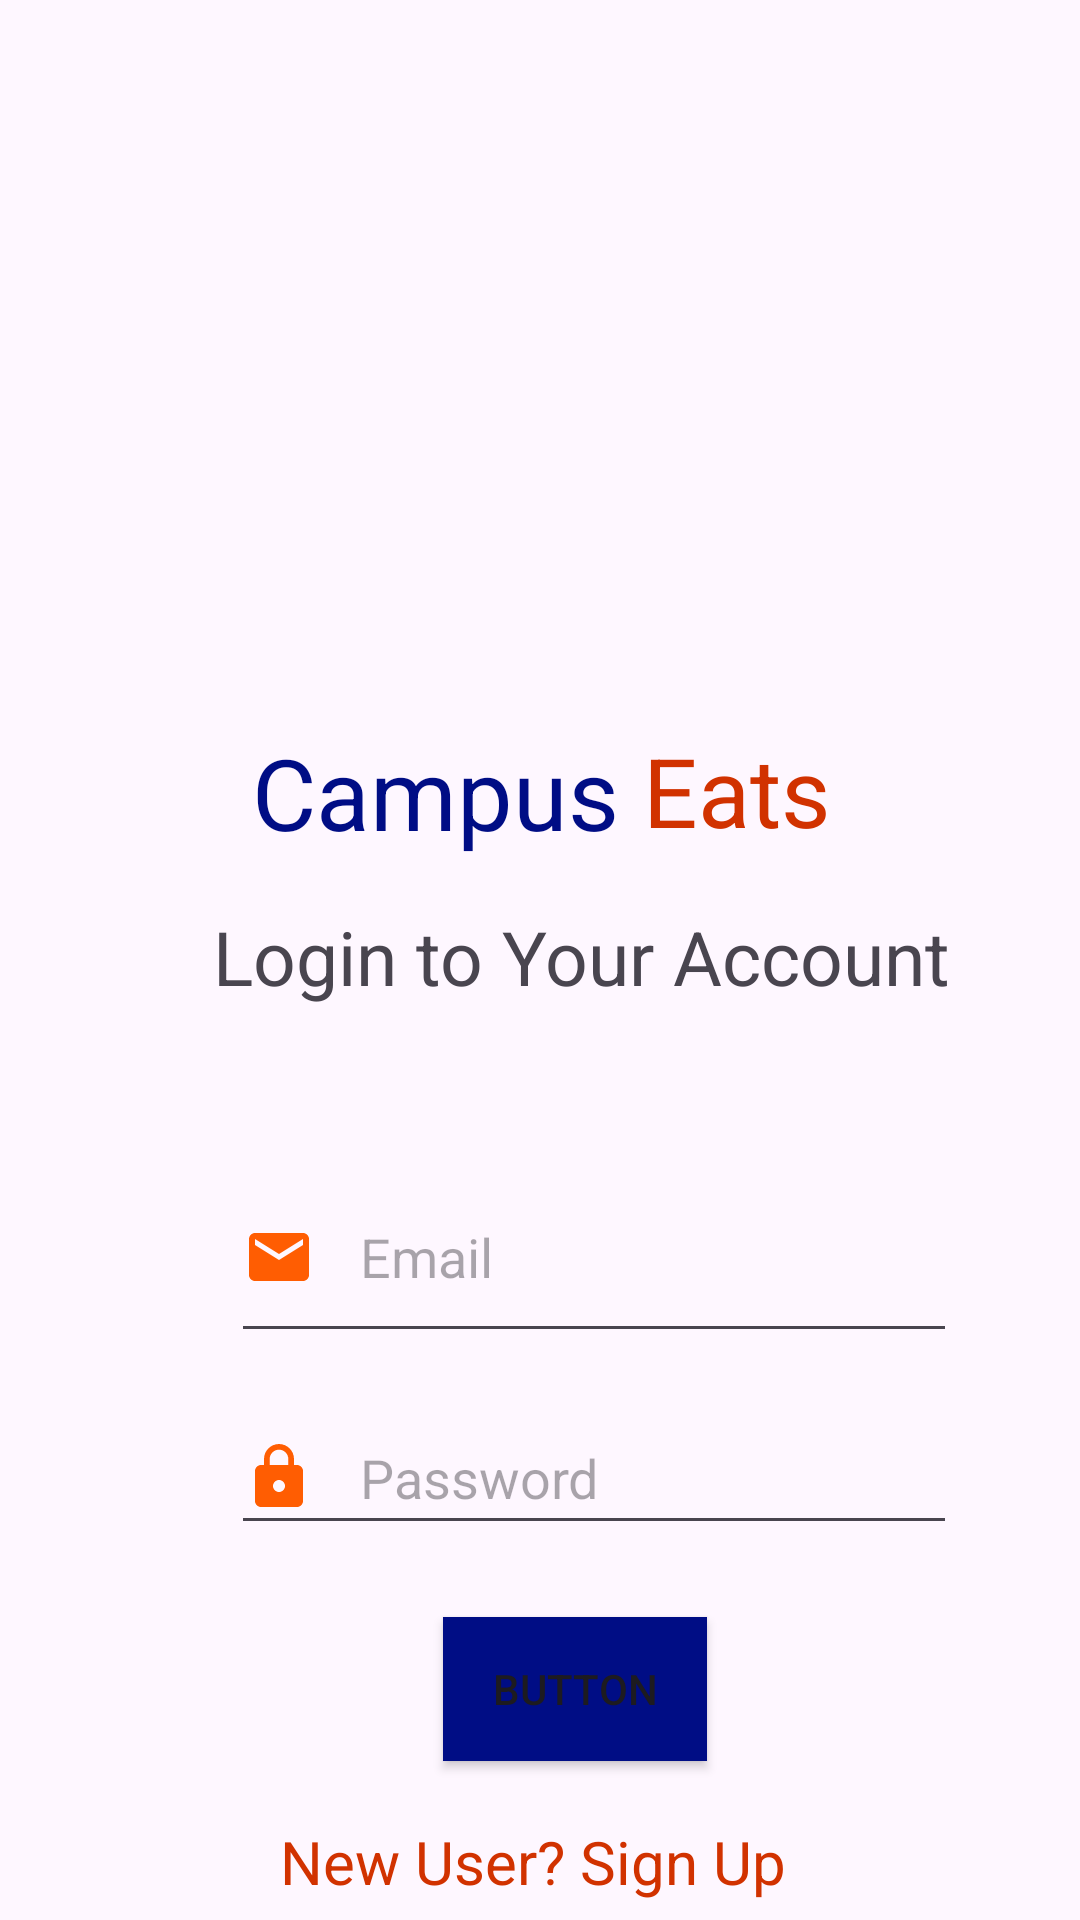

This screen was rendered from an Android layout file. Write that file and the resources it references.
<!-- AndroidManifest.xml: application theme Theme.Campus_Eats -->
<!-- res/layout/login_activity.xml -->
<?xml version="1.0" encoding="utf-8"?>
<androidx.constraintlayout.widget.ConstraintLayout xmlns:android="http://schemas.android.com/apk/res/android"
    xmlns:app="http://schemas.android.com/apk/res-auto"
    xmlns:tools="http://schemas.android.com/tools"
    android:layout_width="match_parent"
    android:layout_height="match_parent">

    <EditText
        android:id="@+id/editEmail"
        android:layout_width="242dp"
        android:layout_height="67dp"
        android:layout_marginTop="36dp"
        android:autofillHints=""
        android:drawableLeft="@drawable/email"
        android:drawablePadding="15dp"
        android:ems="10"
        android:hint="@string/email"
        android:inputType="textEmailAddress"
        app:layout_constraintEnd_toEndOf="@+id/textView4"
        app:layout_constraintHorizontal_bias="0.507"
        app:layout_constraintStart_toStartOf="@+id/textView4"
        app:layout_constraintTop_toBottomOf="@+id/textView4"
        tools:ignore="LabelFor" />

    <ImageView
        android:id="@+id/imageView"
        android:layout_width="152dp"
        android:layout_height="190dp"
        android:layout_marginTop="44dp"
        app:layout_constraintEnd_toEndOf="parent"
        app:layout_constraintHorizontal_bias="0.498"
        app:layout_constraintStart_toStartOf="parent"
        app:layout_constraintTop_toTopOf="parent"
        app:srcCompat="@drawable/virginia_state_trojans_logo"
        android:contentDescription="@string/trojan_logo" />

    <TextView
        android:id="@+id/appTitle"
        android:layout_width="wrap_content"
        android:layout_height="wrap_content"
        android:layout_marginStart="84dp"
        android:layout_marginTop="8dp"
        android:text="@string/campus"
        android:textColor="@color/blue"
        android:textSize="33sp"

        app:layout_constraintStart_toStartOf="parent"
        app:layout_constraintTop_toBottomOf="@+id/imageView" />

    <TextView
        android:id="@+id/appTitle2"
        android:layout_width="wrap_content"
        android:layout_height="wrap_content"
        android:layout_marginStart="8dp"
        android:layout_marginTop="8dp"
        android:text="@string/eats"
        android:textColor="@color/orange"
        android:textSize="32sp"
        app:layout_constraintStart_toEndOf="@+id/appTitle"
        app:layout_constraintTop_toBottomOf="@+id/imageView" />

    <TextView
        android:id="@+id/textView4"
        android:layout_width="254dp"
        android:layout_height="46dp"
        android:layout_marginTop="16dp"
        android:text="@string/login_to_your_account"
        android:textSize="25sp"
        app:layout_constraintEnd_toEndOf="@+id/appTitle2"
        app:layout_constraintHorizontal_bias="0.216"
        app:layout_constraintStart_toStartOf="@+id/appTitle"
        app:layout_constraintTop_toBottomOf="@+id/appTitle" />

    <EditText
        android:id="@+id/editTextPassword"
        android:layout_width="242dp"
        android:layout_height="48dp"
        android:layout_marginTop="16dp"
        android:drawableLeft="@drawable/lock"
        android:drawablePadding="15dp"
        android:ems="10"
        android:hint="@string/password"
        android:inputType="textPassword"
        app:layout_constraintEnd_toEndOf="@+id/editEmail"
        app:layout_constraintHorizontal_bias="0.666"
        app:layout_constraintStart_toStartOf="@+id/editEmail"
        app:layout_constraintTop_toBottomOf="@+id/editEmail" />

    <Button
        android:id="@+id/buttonLogin"
        android:layout_width="wrap_content"
        android:layout_height="wrap_content"
        android:layout_marginTop="24dp"
        android:background="@color/blue"
        android:text="Button"
        app:layout_constraintEnd_toEndOf="@+id/editTextPassword"
        app:layout_constraintHorizontal_bias="0.458"
        app:layout_constraintStart_toStartOf="@+id/editTextPassword"
        app:layout_constraintTop_toBottomOf="@+id/editTextPassword" />

    <TextView
        android:id="@+id/textViewSignUp"
        android:layout_width="195dp"
        android:layout_height="48dp"
        android:layout_marginTop="20dp"
        android:textColor="@color/orange"
        android:clickable="true"
        android:focusable="true"
        android:minHeight="48dp"
        android:text="@string/new_user_sign_up"
        android:textSize="20sp"
        app:layout_constraintEnd_toEndOf="@+id/buttonLogin"
        app:layout_constraintHorizontal_bias="0.51"
        app:layout_constraintStart_toStartOf="@+id/buttonLogin"
        app:layout_constraintTop_toBottomOf="@+id/buttonLogin" />

</androidx.constraintlayout.widget.ConstraintLayout>
<!-- resources referenced by this layout -->
<resources>
  <color name="blue">#000D85</color>
  <color name="orange">#D13200</color>
  <!-- drawable email (drawable) -->
  <vector xmlns:android="http://schemas.android.com/apk/res/android" android:height="24dp" android:tint="#FF5D02" android:viewportHeight="24" android:viewportWidth="24" android:width="24dp">
        
      <path android:fillColor="@android:color/white" android:pathData="M20,4L4,4c-1.1,0 -1.99,0.9 -1.99,2L2,18c0,1.1 0.9,2 2,2h16c1.1,0 2,-0.9 2,-2L22,6c0,-1.1 -0.9,-2 -2,-2zM20,8l-8,5 -8,-5L4,6l8,5 8,-5v2z"/>
      
  </vector>
  <!-- drawable lock (drawable) -->
  <vector xmlns:android="http://schemas.android.com/apk/res/android" android:height="24dp" android:tint="#FF5D02" android:viewportHeight="24" android:viewportWidth="24" android:width="24dp">
        
      <path android:fillColor="@android:color/white" android:pathData="M18,8h-1L17,6c0,-2.76 -2.24,-5 -5,-5S7,3.24 7,6v2L6,8c-1.1,0 -2,0.9 -2,2v10c0,1.1 0.9,2 2,2h12c1.1,0 2,-0.9 2,-2L20,10c0,-1.1 -0.9,-2 -2,-2zM12,17c-1.1,0 -2,-0.9 -2,-2s0.9,-2 2,-2 2,0.9 2,2 -0.9,2 -2,2zM15.1,8L8.9,8L8.9,6c0,-1.71 1.39,-3.1 3.1,-3.1 1.71,0 3.1,1.39 3.1,3.1v2z"/>
      
  </vector>
  <string name="campus">Campus</string>
  <string name="eats">Eats</string>
  <string name="email">Email</string>
  <string name="login_to_your_account">Login to Your Account</string>
  <string name="new_user_sign_up">New User? Sign Up</string>
  <string name="password">Password</string>
  <string name="trojan_logo">Trojan Logo</string>
  <style name="Theme.Campus_Eats" parent="Base.Theme.Campus_Eats" />
  <style name="Base.Theme.Campus_Eats" parent="Theme.Material3.DayNight.NoActionBar">
          
          
      </style>
</resources>
